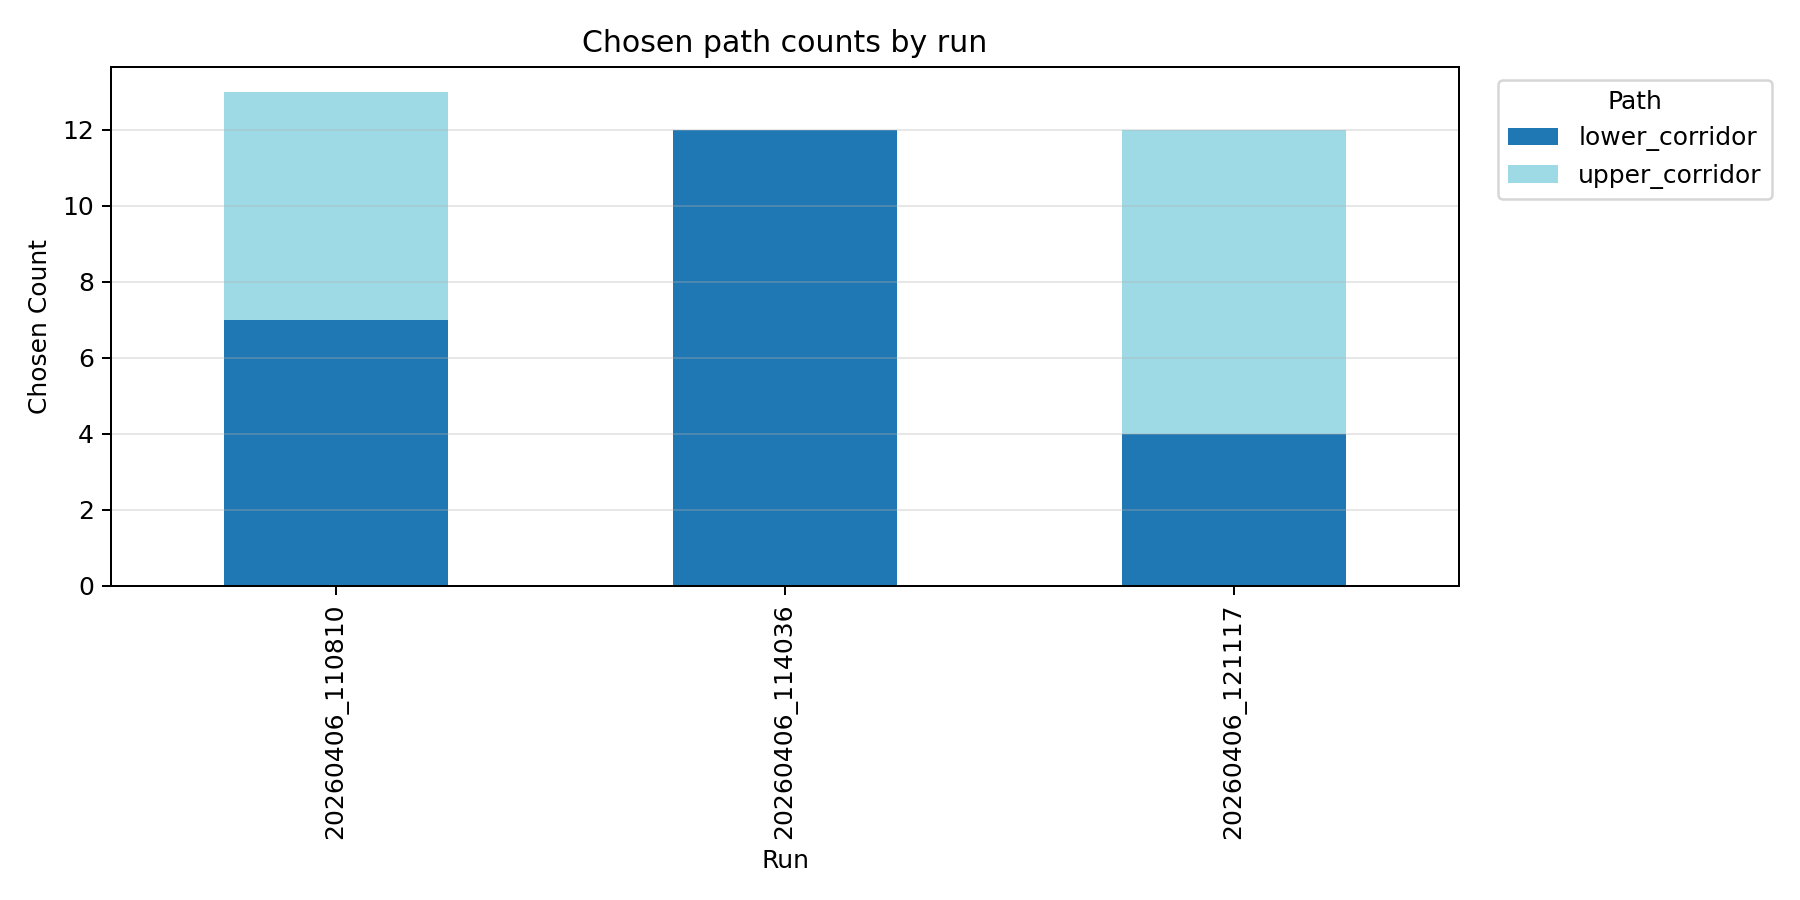

Values plotted in this chart, from the file beside it:
run_key, mode, chosen_candidate_path_id, count
20260406_110810, igp, lower_corridor, 7
20260406_110810, igp, upper_corridor, 6
20260406_114036, static, lower_corridor, 12
20260406_121117, ml_dynamic, lower_corridor, 4
20260406_121117, ml_dynamic, upper_corridor, 8
